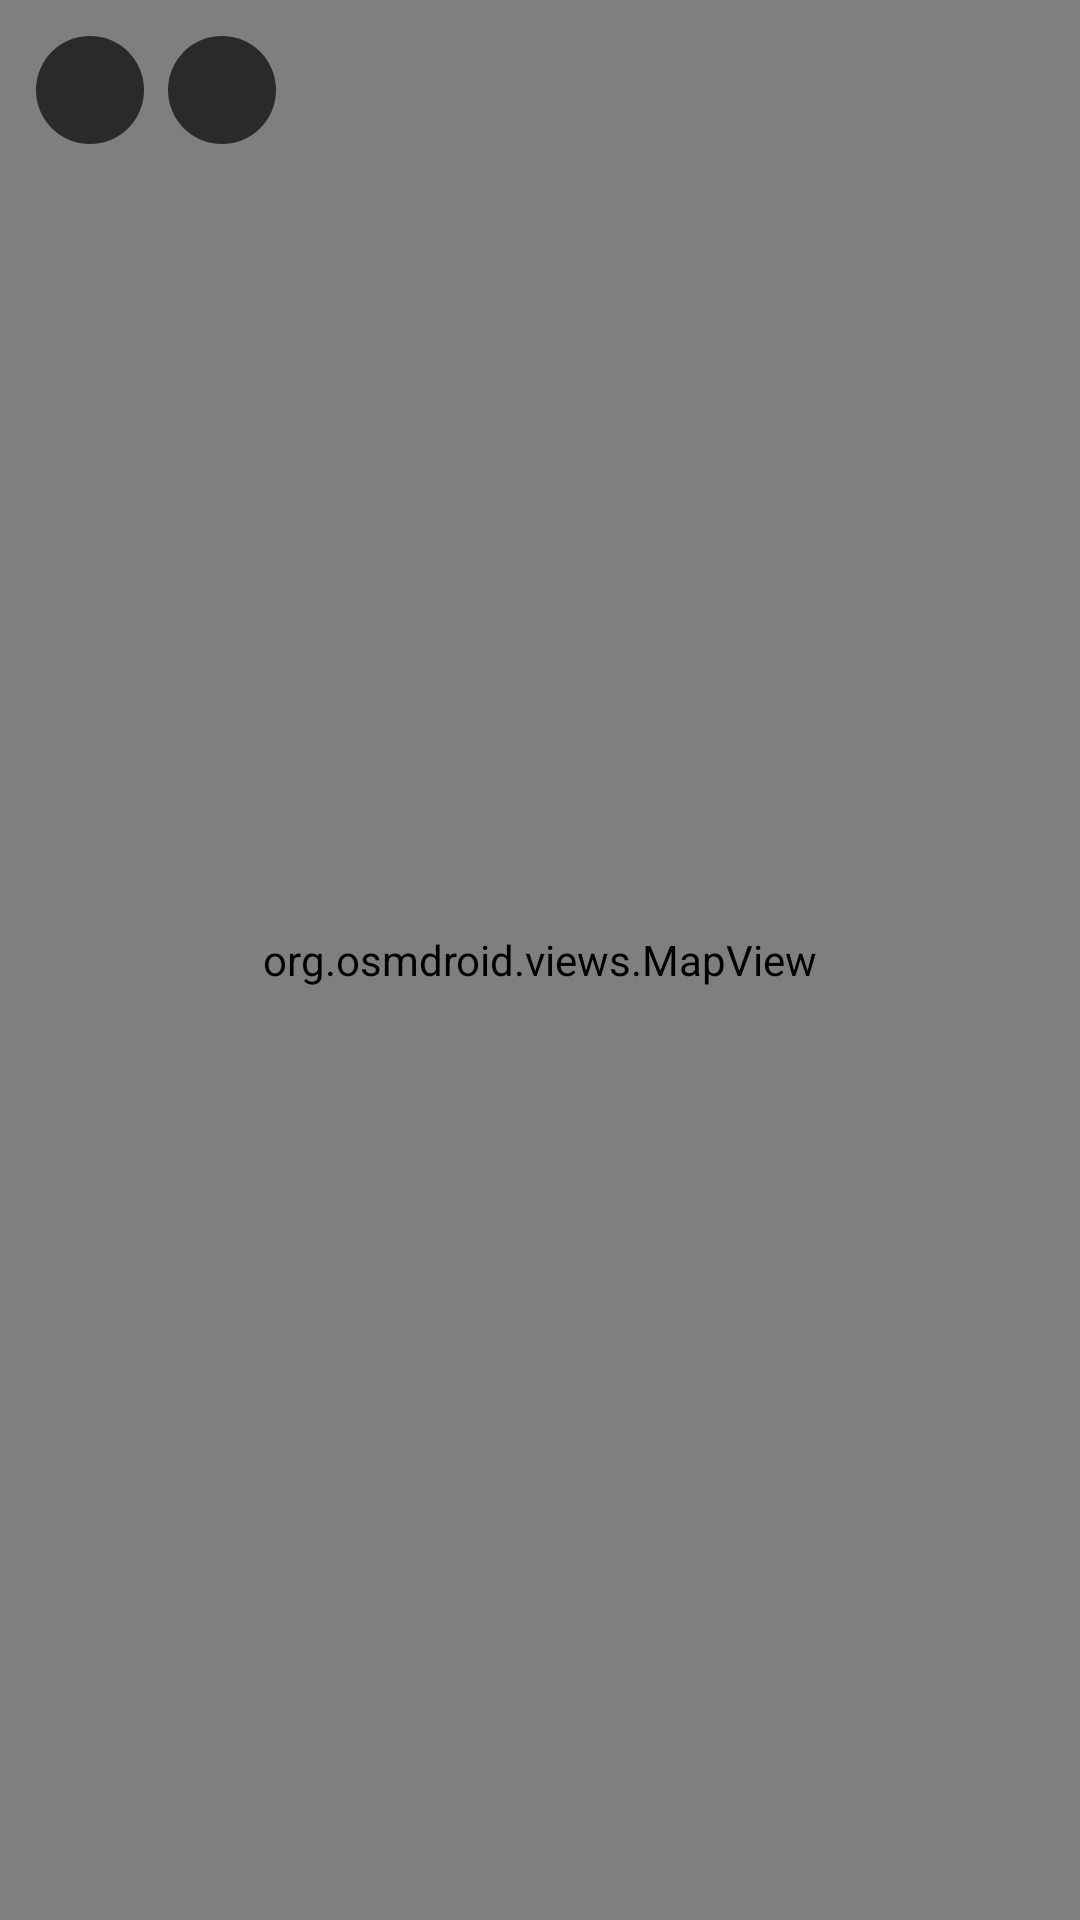

Reconstruct the res/layout file that produces this screen, plus the resources it refers to.
<!-- AndroidManifest.xml: application theme Theme.Wayfare -->
<!-- res/layout/activity_map.xml -->
<FrameLayout xmlns:android="http://schemas.android.com/apk/res/android"
    xmlns:app="http://schemas.android.com/apk/res-auto"
    android:layout_width="match_parent"
    android:layout_height="match_parent"
    android:fitsSystemWindows="true">

    <org.osmdroid.views.MapView
        android:id="@+id/map"
        android:layout_width="match_parent"
        android:layout_height="match_parent" />


    <LinearLayout
        android:id="@+id/statusContainer"
        android:layout_width="wrap_content"
        android:layout_height="wrap_content"
        android:layout_gravity="top|start"
        android:orientation="horizontal"
        android:layout_margin="12dp">

        <LinearLayout
            android:id="@+id/gpsBubble"
            android:layout_width="36dp"
            android:layout_height="36dp"
            android:gravity="center"
            android:background="@drawable/bubble_bg"
            android:layout_marginEnd="8dp">

            <ImageView
                android:id="@+id/gpsIcon"
                android:layout_width="20dp"
                android:layout_height="20dp"
                android:src="@drawable/gps_status"
                app:tint="@android:color/white" />
        </LinearLayout>

        <LinearLayout
            android:id="@+id/netBubble"
            android:layout_width="36dp"
            android:layout_height="36dp"
            android:gravity="center"
            android:background="@drawable/bubble_bg">

            <ImageView
                android:id="@+id/netIcon"
                android:layout_width="20dp"
                android:layout_height="20dp"
                android:src="@drawable/net_status"
                app:tint="@android:color/white" />
        </LinearLayout>

    </LinearLayout>

</FrameLayout>
<!-- resources referenced by this layout -->
<resources>
  <!-- drawable bubble_bg (drawable) -->
  <?xml version="1.0" encoding="utf-8"?>
  <shape xmlns:android="http://schemas.android.com/apk/res/android">
      <corners android:radius="18dp"/>
      <solid android:color="@color/bubble_color"/>
  </shape>
  <style name="Theme.Wayfare" parent="Base.Theme.Wayfare" />
  <color name="bubble_color">#AA000000</color>
  <style name="Base.Theme.Wayfare" parent="Theme.Material3.DayNight.NoActionBar">
          
          
      </style>
</resources>
